2-way image classification set "processed" from GitHub (yaserBK/emv_mini_project); label vocabulary: anomalous, good.

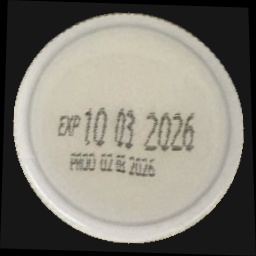
Label: good

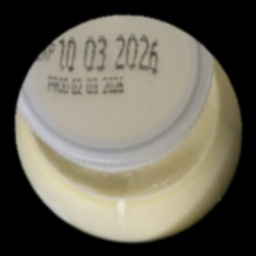
Label: anomalous

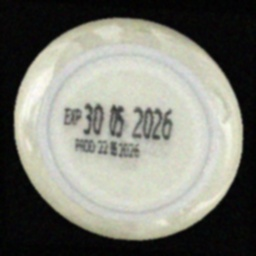
Label: good

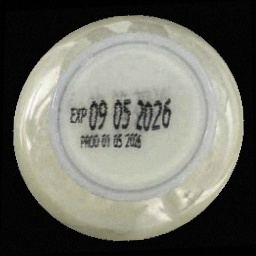
Label: good

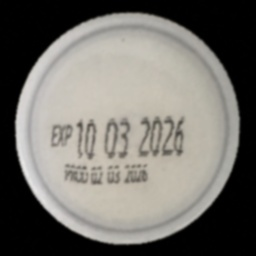
Label: good

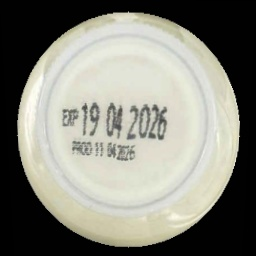
Label: good
